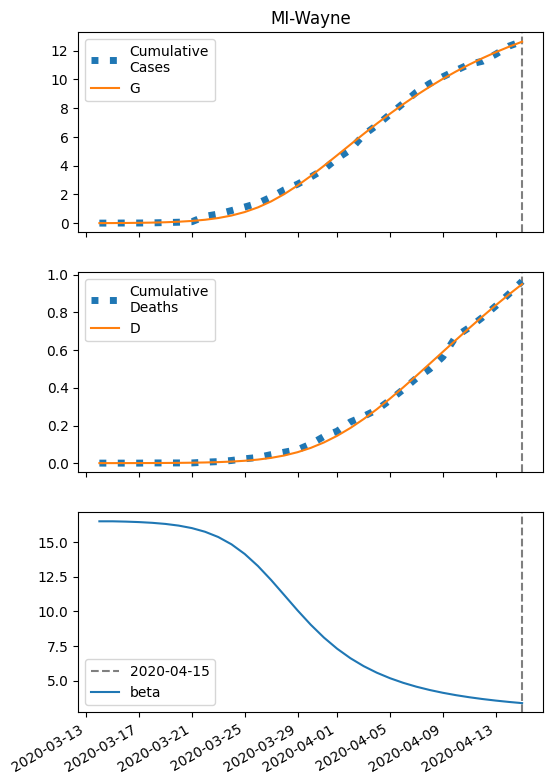

The file beside this chart, header and first rows:
series, 2020-03-14, 2020-03-15, 2020-03-16, 2020-03-17, 2020-03-18, 2020-03-19, 2020-03-20, 2020-03-21, 2020-03-22, 2020-03-23, 2020-03-24, 2020-03-25, 2020-03-26, 2020-03-27, 2020-03-28, 2020-03-29, 2020-03-30, 2020-03-31, 2020-04-01, 2020-04-02, 2020-04-03, 2020-04-04, 2020-04-05
S, 76062, 76058, 76051, 76041, 76026, 76002, 75965, 75910, 75828, 75708, 75535, 75293, 74969, 74552, 74042, 73448, 72787, 72079, 71344, 70601, 69865, 69148, 68457
I, 6.0, 9.251, 14.26, 21.94, 33.73, 51.72, 79.02, 120.1, 181.1, 269.9, 395.9, 568.2, 793.3, 1071, 1394, 1744, 2100, 2442, 2750, 3011, 3221, 3375, 3476
IH, 0.3792, 0.4931, 0.7328, 1.121, 1.724, 2.649, 4.064, 6.215, 9.457, 14.28, 21.35, 31.43, 45.36, 63.76, 86.86, 114.2, 144.5, 176.2, 207.2, 236, 261.2, 282, 298
IN, 0.6699, 1.229, 2.06, 3.312, 5.216, 8.122, 12.56, 19.31, 29.54, 44.88, 67.62, 100.7, 147.5, 211.8, 296.5, 403.3, 531.5, 678.4, 839.2, 1008, 1178, 1344, 1499
D, 1.0, 1.076, 1.174, 1.321, 1.544, 1.889, 2.418, 3.229, 4.47, 6.358, 9.211, 13.47, 19.75, 28.81, 41.54, 58.88, 81.68, 110.5, 145.7, 187.1, 234.2, 286.4, 342.7
R, 0.0, 0.3, 0.7492, 1.455, 2.561, 4.283, 6.946, 11.05, 17.34, 26.93, 41.47, 63.29, 95.6, 142.6, 209.4, 301.7, 425.2, 585, 784.9, 1027, 1311, 1636, 1998
G, 6.0, 10.3, 16.92, 27.1, 42.72, 66.61, 103, 157.8, 239.8, 360.3, 533.5, 775.1, 1100, 1516, 2026, 2620, 3281, 3990, 4725, 5467, 6203, 6920, 7612
H, 38037, 38037, 38037, 38037, 38037, 38037, 38037, 38037, 38037, 38037, 38037, 38037, 38037, 38037, 38037, 38037, 38037, 38037, 38037, 38037, 38037, 38037, 38037
beta, 16.48, 16.48, 16.46, 16.43, 16.38, 16.3, 16.18, 16, 15.73, 15.35, 14.83, 14.13, 13.27, 12.26, 11.16, 10.07, 9.034, 8.107, 7.304, 6.623, 6.053, 5.578, 5.181
